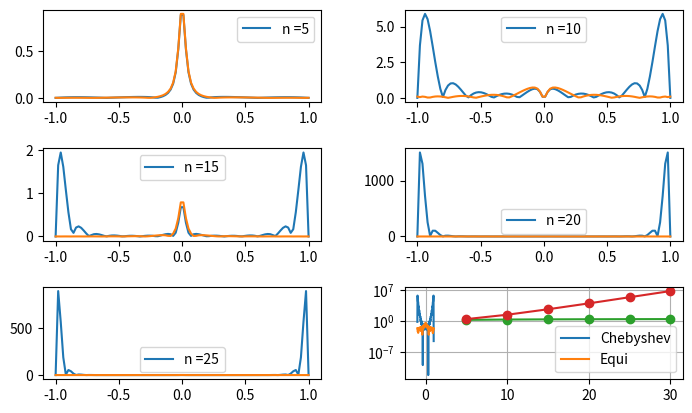

Here is the Python script that generated this plot:
#!/usr/bin/env python3
# -*- coding: utf-8 -*-
"""
APPELLO DELL'8-10-20 - ESERCIZIO 2
----------------------------------
INTERPOLAZIONE POLINOMIALE
"""

import numpy as np
import math
import matplotlib.pyplot as plt

fname = lambda x : 1 / (1 + 900 * x**2)
a, b = -1, 1

'''
a)  si determinano i due polinomi di interpolazione di grado n = 5 : 30 : 5 della funzione f.
'''

def lagrange_pol(nodes, j):
    zeros = np.zeros_like(nodes)
    
    if j == 0:
        zeros = nodes[1:]
    else:
        zeros = np.append(nodes[:j], nodes[j+1:])
    
    num = np.poly(zeros)
    den = np.polyval(num, nodes[j])
    
    return num / den

def lagrange_intrpl(nodes, ordinates, points):
    n = nodes.size
    m = points.size
    L = np.zeros((n, m))
    
    for k in range(n):
        k_pol = lagrange_pol(nodes, k)
        L[k, :] = np.polyval(k_pol, points)
        
    return np.dot(ordinates, L)

def chebyshev_nodes(a, b, n):
    t1 = (a + b) / 2
    t2 = (b - a) / 2
    x = np.zeros((n + 1, ))
    for i in range(n + 1):
        x[i] = t1 + t2 * np.cos(((2 * i + 1) * math.pi) / (2 * (n + 1)))
    return x

'''
b)  dopo aver creato la Figura 1 e suddiviso la finestra grafica in 3 × 2 sottofinestre, si disegnano nelle 
    6 sottofinestre i grafici degli errori del polinomio interpolatorio su nodi equispaziati al variare di n.
c)  dopo aver creato la Figura 1 e suddiviso la finestra grafica in 3 × 2 sottofinestre, si disegnano nelle 
    6 sottofinestre i grafici degli errori del polinomio interpolatorio sui nodi chebyshev al variare di n.
d)  si calcolano le approssimazioni della costante di Lebesgue sia nel caso di nodi equispaziati che di Chebyshev,
    e si rappresentano in un grafico in scala semilogaritmica su y al variare di n (Figura 3).
'''   

def lebesgue(nodes, points):
    lebesgue_acc = np.zeros_like((points, ))
    
    for k in range(nodes.size):
        k_pol = lagrange_pol(nodes, k)
        lebesgue_acc = lebesgue_acc + np.abs(np.polyval(k_pol, points))
        
    return np.max(lebesgue_acc)

start, stop, step = 5, 30, 5
points = np.linspace(a, b, 100)

size = int((stop + step - start) / step)
equi_lebesgue = np.zeros((size, ))
cheb_lebesgue = np.zeros((size, ))

i = 1
for n in range(start, stop + step, step):
    # calcolo polinomio interpolante su nodi equispaziati
    equi_nodes = np.linspace(a, b, n + 1)
    equi_ordinates = fname(equi_nodes)
    equi_pol = lagrange_intrpl(equi_nodes, equi_ordinates, points)
    # calcolo errore 
    equi_err = np.abs(fname(points) - equi_pol)
    # calcolo costante di lebesgue
    equi_lebesgue[i - 1] = lebesgue(equi_nodes, points)
    
    # grafico gli errori
    plt.subplot(3, 2, i)
    plt.subplots_adjust(left = 0, right = 1, wspace = 0.3, hspace = 0.5)
    plt.plot(points, equi_err)
    plt.legend(["n =" + str(n)])
    i += 1
    
plt.show()


i = 1
for n in range(start, stop + step, step):
    # calcolo polinomio interpolante su nodi di chebyshev
    cheb_nodes = chebyshev_nodes(a, b, n)
    cheb_ordinates = fname(cheb_nodes)
    cheb_pol = lagrange_intrpl(cheb_nodes, cheb_ordinates, points)
    # calcolo errore 
    cheb_err = np.abs(fname(points) - cheb_pol)
    # calcolo costante di lebesgue
    cheb_lebesgue[i - 1] = lebesgue(cheb_nodes, points)
    
    # grafico gli errori
    plt.subplot(3, 2, i)
    plt.subplots_adjust(left = 0, right = 1, wspace = 0.3, hspace = 0.5)
    plt.plot(points, cheb_err)
    plt.legend(["n =" + str(n)])
    i += 1

plt.show()

# grafico le costanti di Lebesgue
n = np.arange(start, stop + step, step)
plt.semilogy(n, cheb_lebesgue, '-o', n, equi_lebesgue, '-o')
plt.legend(["Chebyshev", "Equi"])
plt.grid(True)
plt.show()
